Run: headless pygame with SDL's dummy video driver; simulated clock (each Clock.tick advances the game by its frame time, no real sleeping); random seed 0; keys injected as events and as key.get_pressed() state; no mouse input.
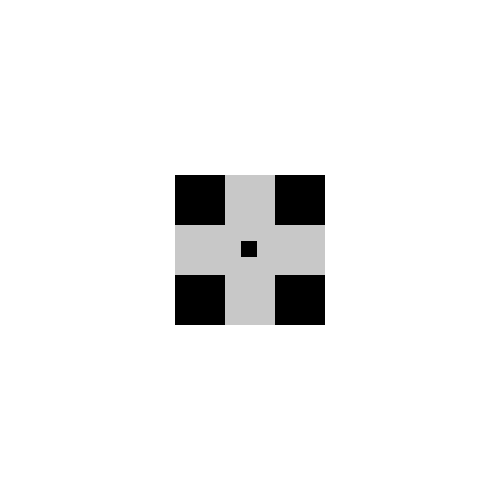
Frame 1 of 4 · flips 1–60 · no input
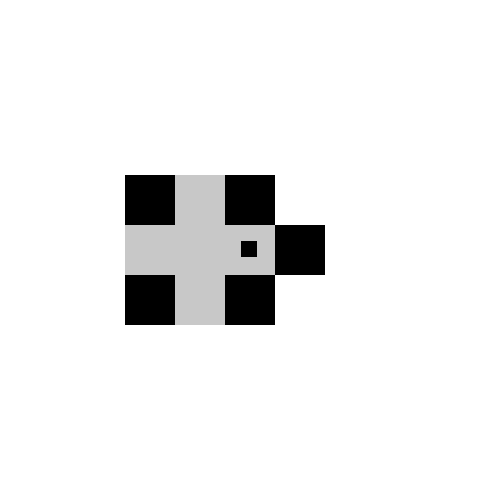
Frame 2 of 4 · flips 61–180 · tapped SPACE, RETURN · held RIGHT (→), D
Frame 3 of 4 · flips 181–300 · held DOWN (↓), S · screen unchanged from frame 2, image omitted
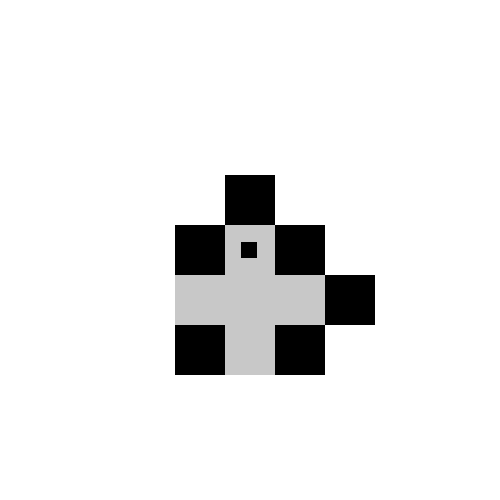
Frame 4 of 4 · flips 301–420 · held LEFT (←), A, UP (↑), W

The pygame program that drew these frames:

import pygame
import random

WHITE = (255, 255, 255)
BLACK = (0, 0, 0)
GRAY = (200, 200, 200)
ZOOM = 50
BOARD = [{"x": x, "y": y, "state": 1 * ((x != 0) and (y != 0))} for x in [-1, 0, 1] for y in [-1, 0, 1]]
playerpos = [0, 0]
SCREENSIZE = [500, 500]

def getBlock(x: int, y: int) -> "dict[str, int] | None":
	"""Returns the block at the given coordinates."""
	for block in BOARD:
		if block["x"] == x and block["y"] == y:
			return block

def getPlayerBlock() -> "dict[str, int]":
	"""Returns the block the player is on."""
	return getBlock(playerpos[0], playerpos[1])

def playerMove(direction: str) -> None:
	"""Moves the player in the given direction."""
	if direction == "up":
		playerpos[1] -= 1
		if getPlayerBlock()["state"] == 1: playerpos[1] += 1
	elif direction == "down":
		playerpos[1] += 1
		if getPlayerBlock()["state"] == 1: playerpos[1] -= 1
	elif direction == "left":
		playerpos[0] -= 1
		if getPlayerBlock()["state"] == 1: playerpos[0] += 1
	elif direction == "right":
		playerpos[0] += 1
		if getPlayerBlock()["state"] == 1: playerpos[0] -= 1
	# Check the surrounding blocks to make sure they exist.
	if getBlock(playerpos[0]    , playerpos[1]    ) == None: addBlock(playerpos[0]    , playerpos[1]    ) # Player position
	if getBlock(playerpos[0] + 1, playerpos[1]    ) == None: addBlock(playerpos[0] + 1, playerpos[1]    ) # Right
	if getBlock(playerpos[0]    , playerpos[1] + 1) == None: addBlock(playerpos[0]    , playerpos[1] + 1) # Down
	if getBlock(playerpos[0] - 1, playerpos[1]    ) == None: addBlock(playerpos[0] - 1, playerpos[1]    ) # Left
	if getBlock(playerpos[0]    , playerpos[1] - 1) == None: addBlock(playerpos[0]    , playerpos[1] - 1) # Up

def addBlock(x: int, y: int) -> None:
	"""Adds a block to the board."""
	BOARD.append({"x": x, "y": y, "state": newBlockState()})

def newBlockState() -> int:
	"""Generates a new block state."""
	return random.choices([0, 1], weights=[1, 1], k=1)[0]

screen = pygame.display.set_mode(SCREENSIZE, pygame.RESIZABLE)

c = pygame.time.Clock()
running = True
while running:
	for event in pygame.event.get():
		if event.type == pygame.QUIT:
			running = False
		elif event.type == pygame.VIDEORESIZE:
			SCREENSIZE = event.size
			screen = pygame.display.set_mode(SCREENSIZE, pygame.RESIZABLE)
		elif event.type == pygame.KEYDOWN:
			if event.key == pygame.K_UP:
				playerMove("up")
			elif event.key == pygame.K_DOWN:
				playerMove("down")
			elif event.key == pygame.K_LEFT:
				playerMove("left")
			elif event.key == pygame.K_RIGHT:
				playerMove("right")
	# Drawing
	offset = [(SCREENSIZE[0] / 2) + (ZOOM / -2) + (playerpos[0] * -ZOOM), (SCREENSIZE[1] / 2) + (ZOOM / -2) + (playerpos[1] * -ZOOM)]
	screen.fill(WHITE)
	alreadySeen = []
	for cell in BOARD:
		cellrect = pygame.Rect(cell["x"] * ZOOM, cell["y"] * ZOOM, ZOOM, ZOOM)
		cellrect.move_ip(*offset)
		if cell["state"] == 0:
			pygame.draw.rect(screen, GRAY, cellrect)
		if cell["state"] == 1:
			pygame.draw.rect(screen, BLACK, cellrect)
	playerrect = pygame.Rect((playerpos[0] * ZOOM) + (ZOOM / 3), (playerpos[1] * ZOOM) + (ZOOM / 3), ZOOM / 3, ZOOM / 3)
	playerrect.move_ip(*offset)
	pygame.draw.rect(screen, BLACK, playerrect)
	# Flip
	pygame.display.flip()
	c.tick(60)
